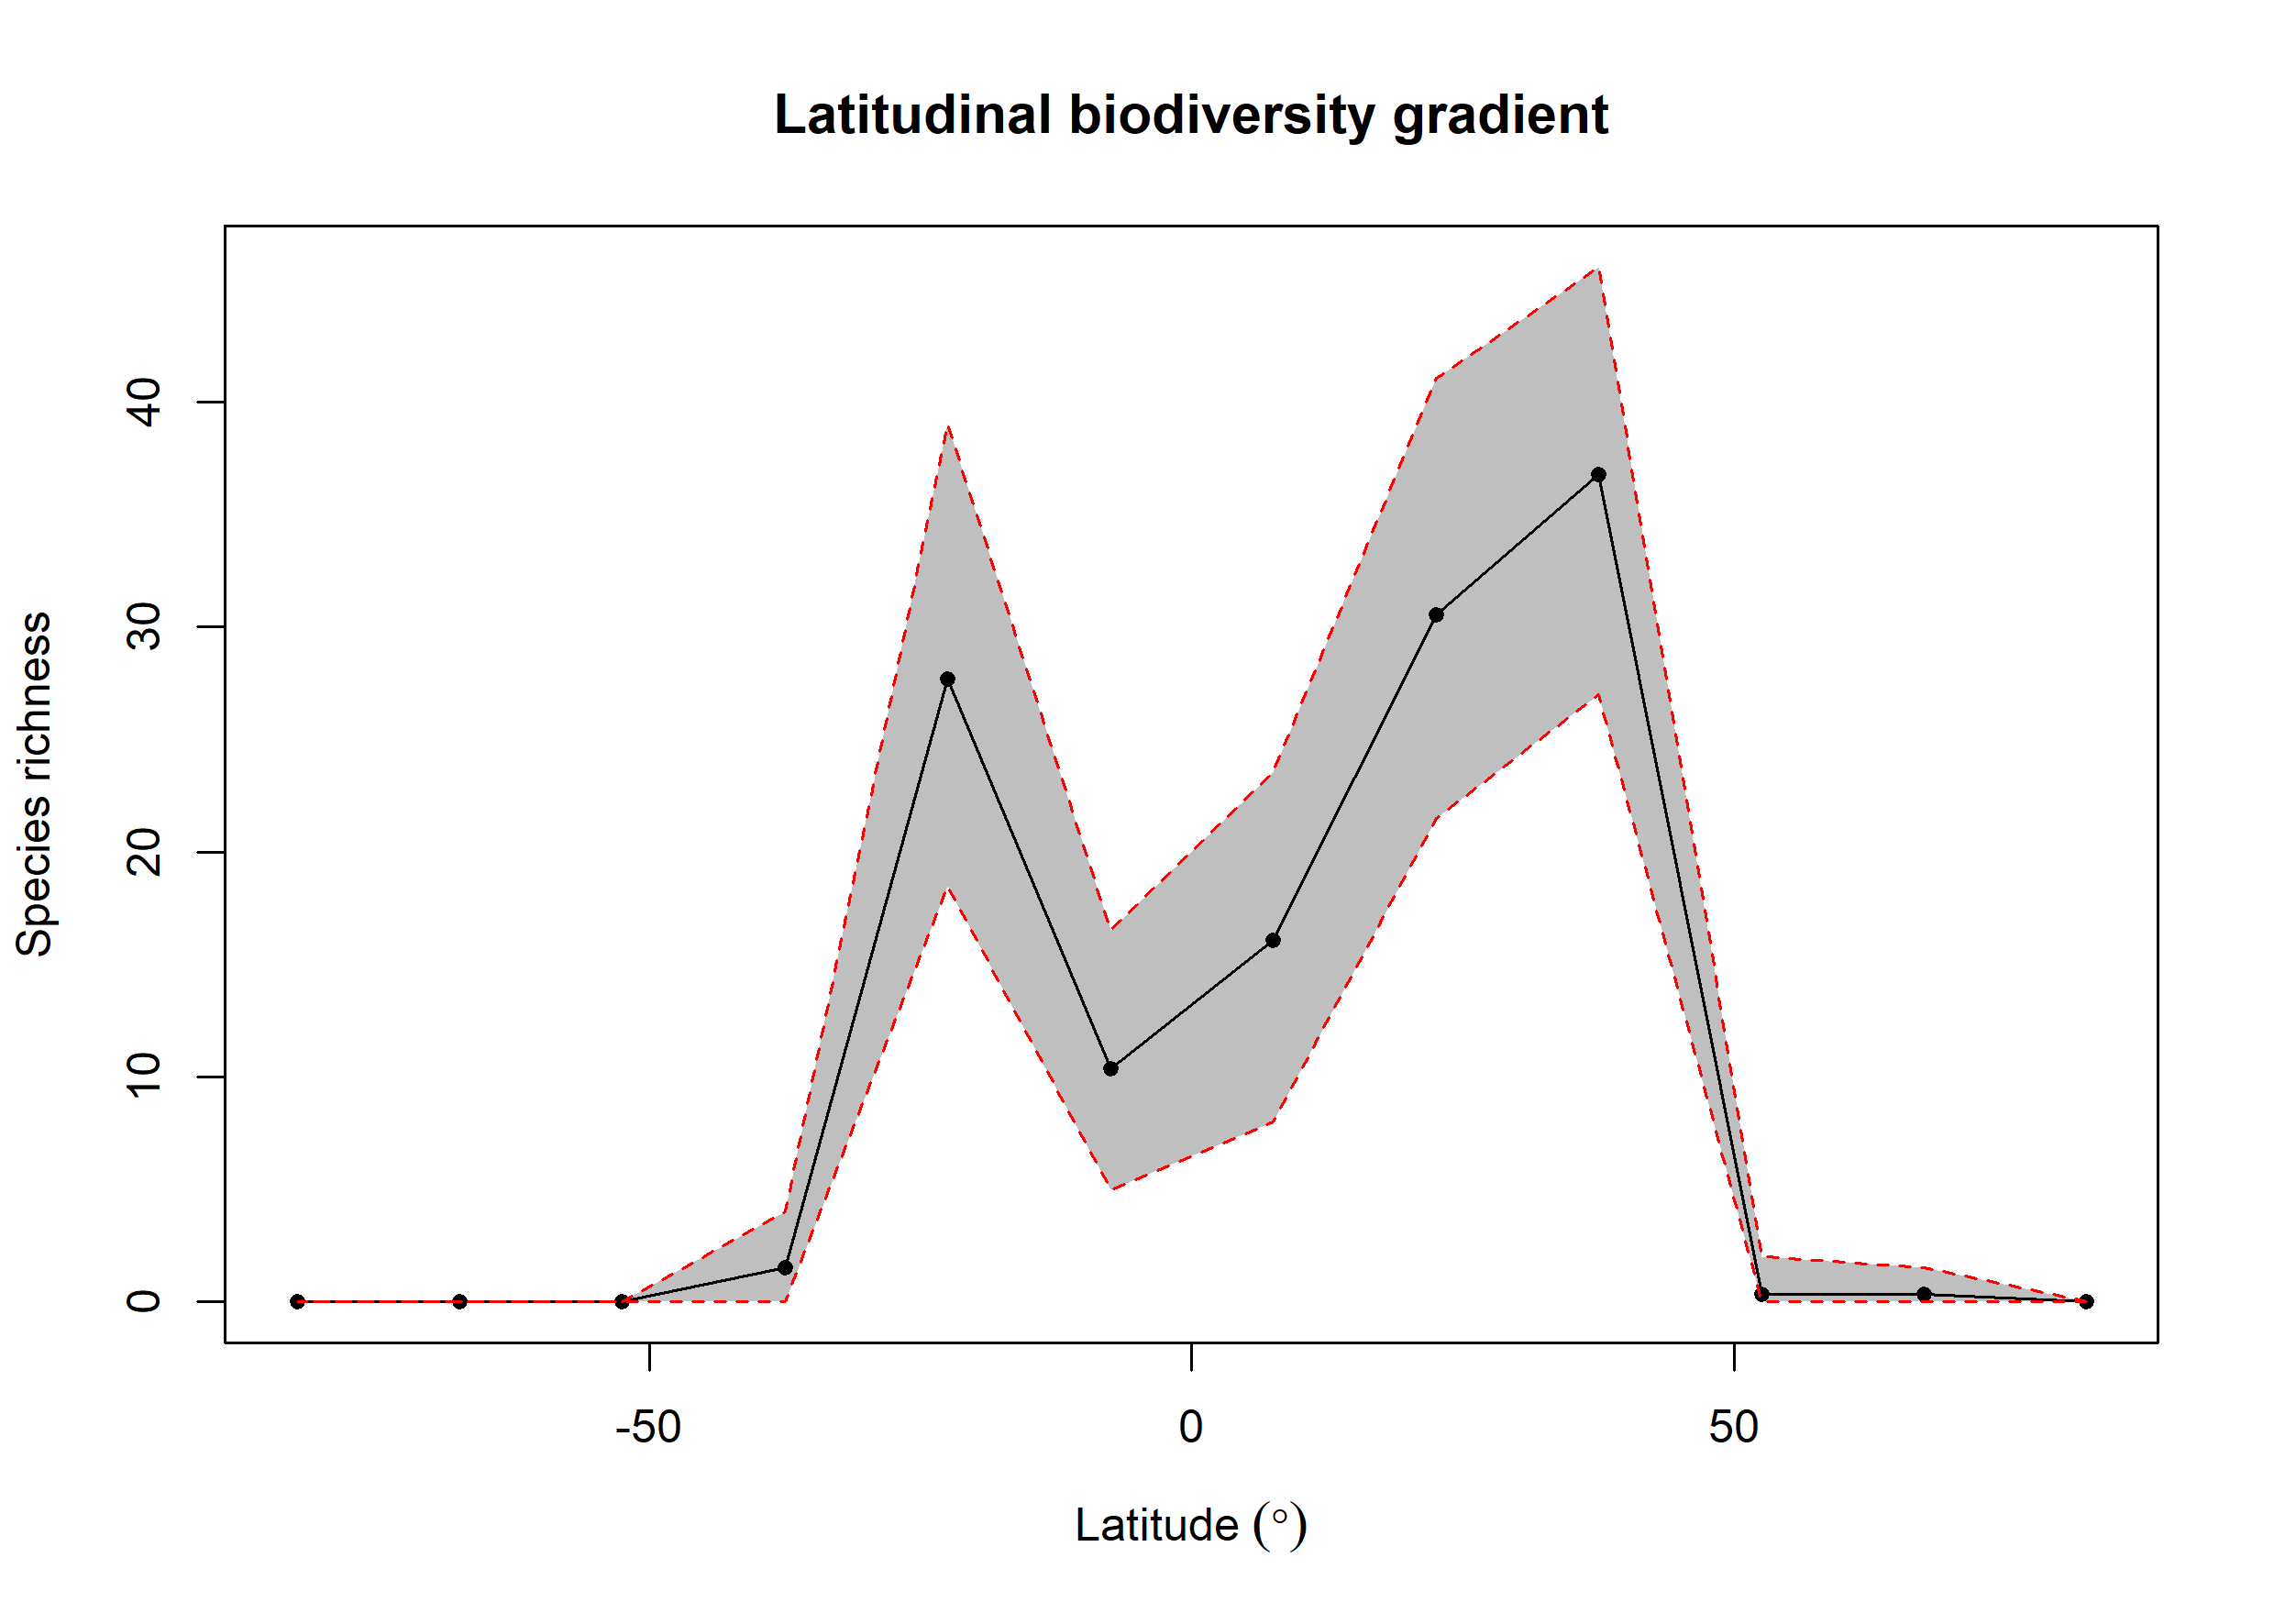

Source data for this figure (header and first rows):
bin, max, min, mid, hemisphere, mean_richness, CI.Lower, CI.Upper
1, 90, 75, 82.5, N, 0, 0, 0
2, 75, 60, 67.5, N, 0.36, 0, 1.525
3, 60, 45, 52.5, N, 0.34, 0, 2
4, 45, 30, 37.5, N, 36.77, 27, 46
5, 30, 15, 22.5, N, 30.55, 21.48, 41.05
6, 15, 0, 7.5, N, 16.06, 8, 23.52
7, 0, -15, -7.5, S, 10.38, 5, 16.52
8, -15, -30, -22.5, S, 27.69, 18.48, 39
9, -30, -45, -37.5, S, 1.53, 0, 4
10, -45, -60, -52.5, S, 0, 0, 0
11, -60, -75, -67.5, S, 0, 0, 0
12, -75, -90, -82.5, S, 0, 0, 0
